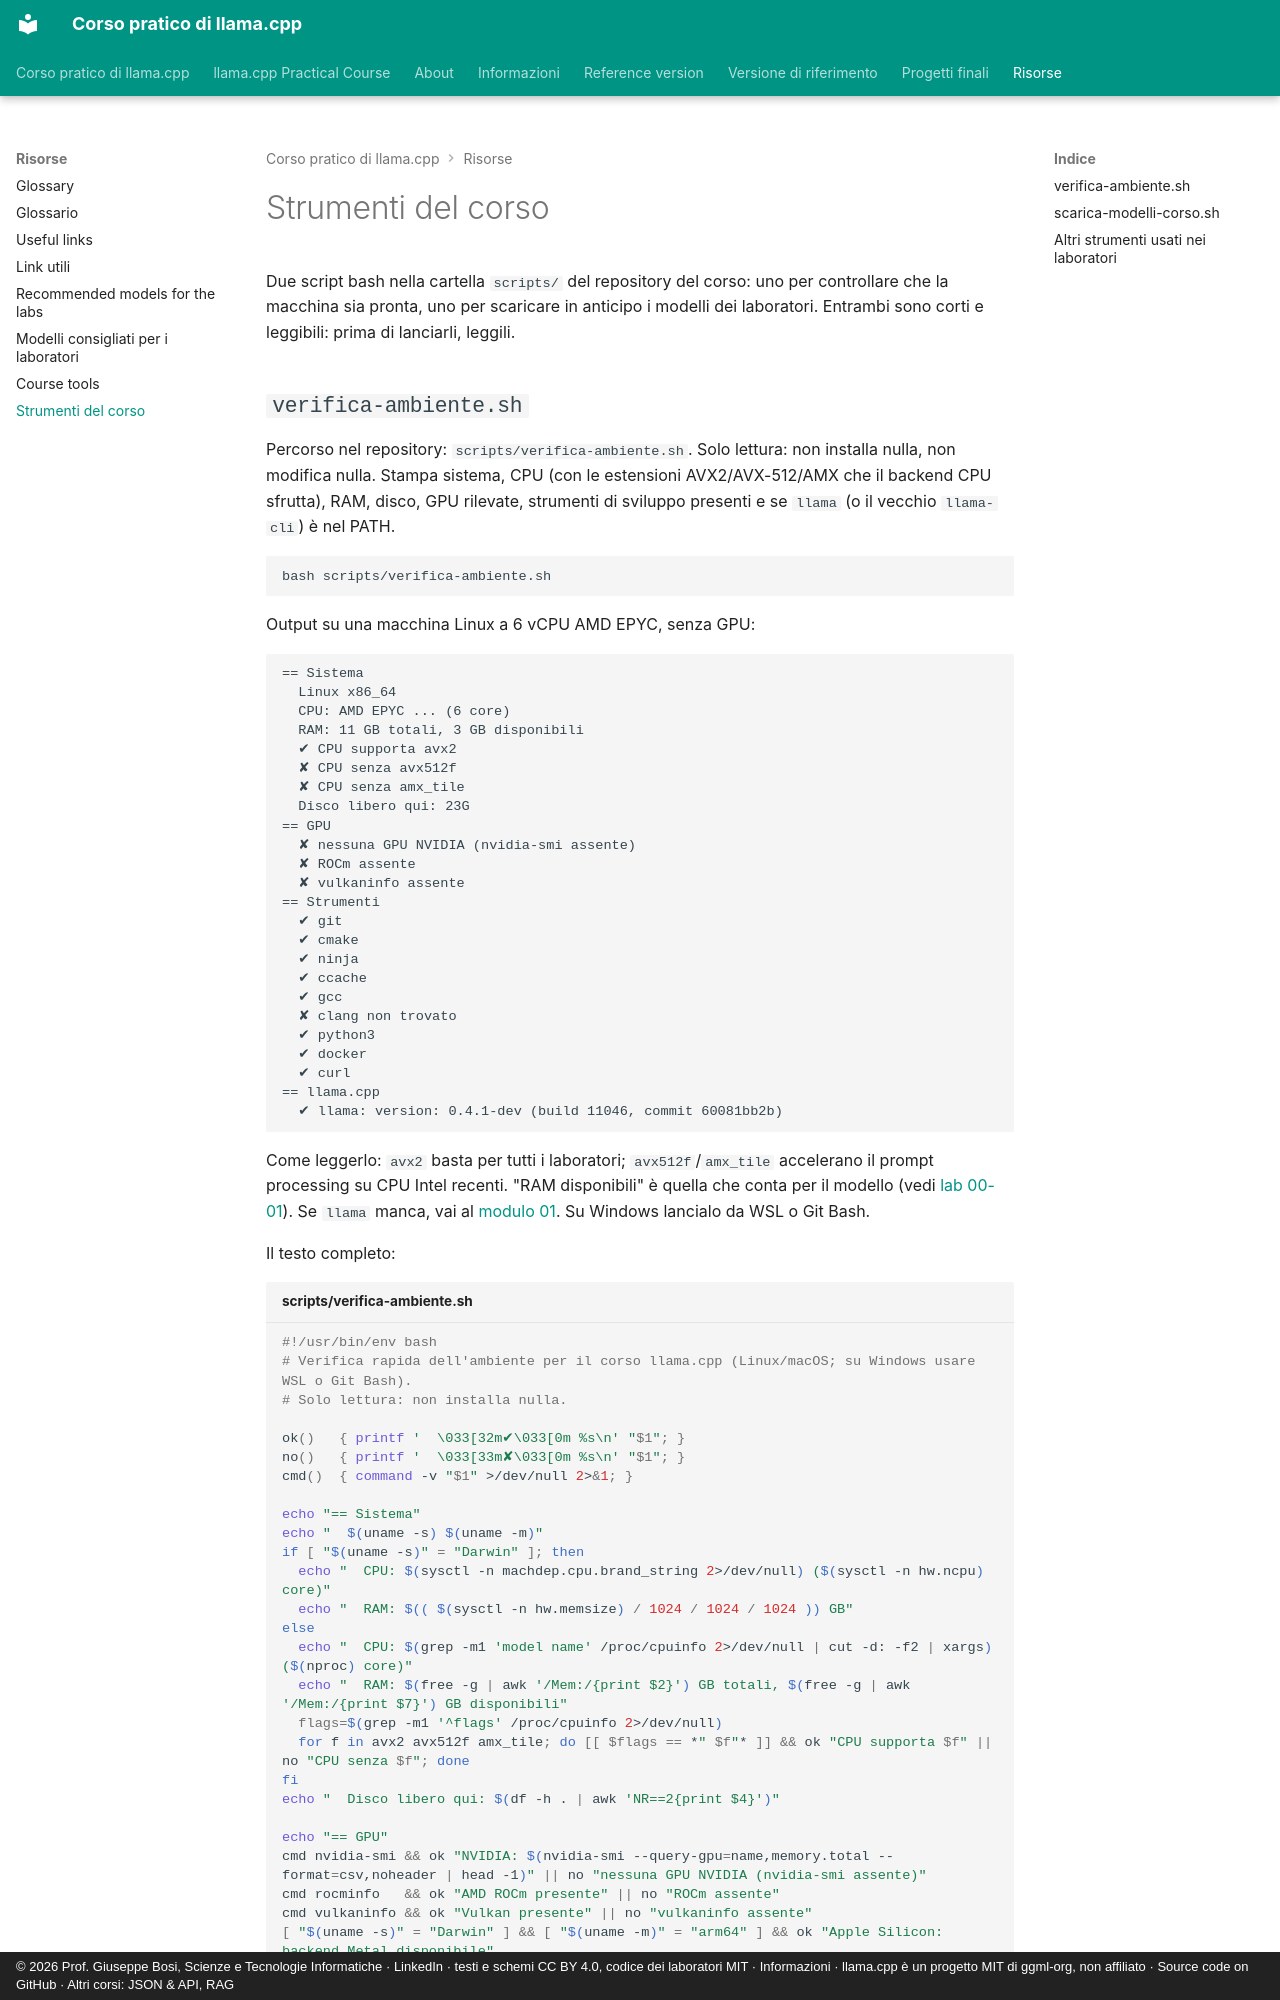

repository: JoeBosi/llama-cpp-course · page: risorse/strumenti/index.html · generator: mkdocs · copyright: © 2026 Prof. Giuseppe Bosi, Scienze e Tecnologie Informatiche · LinkedIn · testi e schemi CC BY 4.0, codice dei laboratori MIT · Informazioni · llama.cpp è un progetto MIT di ggml-org, non affiliato · Source code on GitHub · Altri corsi: JSON & API, RAG

# Strumenti del corso

Due script bash nella cartella `scripts/` del repository del corso: uno per controllare che la macchina sia
pronta, uno per scaricare in anticipo i modelli dei laboratori. Entrambi sono corti e leggibili: prima di
lanciarli, leggili.

## `verifica-ambiente.sh`

Percorso nel repository: `scripts/verifica-ambiente.sh`. Solo lettura: non installa nulla, non modifica
nulla. Stampa sistema, CPU (con le estensioni AVX2/AVX-512/AMX che il backend CPU sfrutta), RAM, disco, GPU
rilevate, strumenti di sviluppo presenti e se `llama` (o il vecchio `llama-cli`) è nel PATH.

```bash
bash scripts/verifica-ambiente.sh
```

Output su una macchina Linux a 6 vCPU AMD EPYC, senza GPU:

```
== Sistema
  Linux x86_64
  CPU: AMD EPYC ... (6 core)
  RAM: 11 GB totali, 3 GB disponibili
  ✔ CPU supporta avx2
  ✘ CPU senza avx512f
  ✘ CPU senza amx_tile
  Disco libero qui: 23G
== GPU
  ✘ nessuna GPU NVIDIA (nvidia-smi assente)
  ✘ ROCm assente
  ✘ vulkaninfo assente
== Strumenti
  ✔ git
  ✔ cmake
  ✔ ninja
  ✔ ccache
  ✔ gcc
  ✘ clang non trovato
  ✔ python3
  ✔ docker
  ✔ curl
== llama.cpp
  ✔ llama: version: 0.4.1-dev (build 11046, commit 60081bb2b)
```

Come leggerlo: `avx2` basta per tutti i laboratori; `avx512f`/`amx_tile` accelerano il prompt processing
su CPU Intel recenti. "RAM disponibili" è quella che conta per il modello (vedi
[lab 00-01](../laboratori/lab-00-01-stima-memoria/README.md)). Se `llama` manca, vai al
[modulo 01](../moduli/01-installazione/README.md). Su Windows lancialo da WSL o Git Bash.

Il testo completo:

```bash title="scripts/verifica-ambiente.sh"
#!/usr/bin/env bash
# Verifica rapida dell'ambiente per il corso llama.cpp (Linux/macOS; su Windows usare WSL o Git Bash).
# Solo lettura: non installa nulla.

ok()   { printf '  \033[32m✔\033[0m %s\n' "$1"; }
no()   { printf '  \033[33m✘\033[0m %s\n' "$1"; }
cmd()  { command -v "$1" >/dev/null 2>&1; }

echo "== Sistema"
echo "  $(uname -s) $(uname -m)"
if [ "$(uname -s)" = "Darwin" ]; then
  echo "  CPU: $(sysctl -n machdep.cpu.brand_string 2>/dev/null) ($(sysctl -n hw.ncpu) core)"
  echo "  RAM: $(( $(sysctl -n hw.memsize) / 1024 / 1024 / 1024 )) GB"
else
  echo "  CPU: $(grep -m1 'model name' /proc/cpuinfo 2>/dev/null | cut -d: -f2 | xargs) ($(nproc) core)"
  echo "  RAM: $(free -g | awk '/Mem:/{print $2}') GB totali, $(free -g | awk '/Mem:/{print $7}') GB disponibili"
  flags=$(grep -m1 '^flags' /proc/cpuinfo 2>/dev/null)
  for f in avx2 avx512f amx_tile; do [[ $flags == *" $f"* ]] && ok "CPU supporta $f" || no "CPU senza $f"; done
fi
echo "  Disco libero qui: $(df -h . | awk 'NR==2{print $4}')"

echo "== GPU"
cmd nvidia-smi && ok "NVIDIA: $(nvidia-smi --query-gpu=name,memory.total --format=csv,noheader | head -1)" || no "nessuna GPU NVIDIA (nvidia-smi assente)"
cmd rocminfo   && ok "AMD ROCm presente" || no "ROCm assente"
cmd vulkaninfo && ok "Vulkan presente" || no "vulkaninfo assente"
[ "$(uname -s)" = "Darwin" ] && [ "$(uname -m)" = "arm64" ] && ok "Apple Silicon: backend Metal disponibile"

echo "== Strumenti"
for t in git cmake ninja ccache gcc clang python3 docker curl; do
  cmd "$t" && ok "$t" || no "$t non trovato"
done

echo "== llama.cpp"
if cmd llama; then ok "llama: $(llama --version 2>&1 | head -1)"
elif cmd llama-cli; then ok "llama-cli (nomi vecchi): $(llama-cli --version 2>&1 | head -1)"
else no "llama.cpp non installato (vedi modulo 01)"; fi
```
